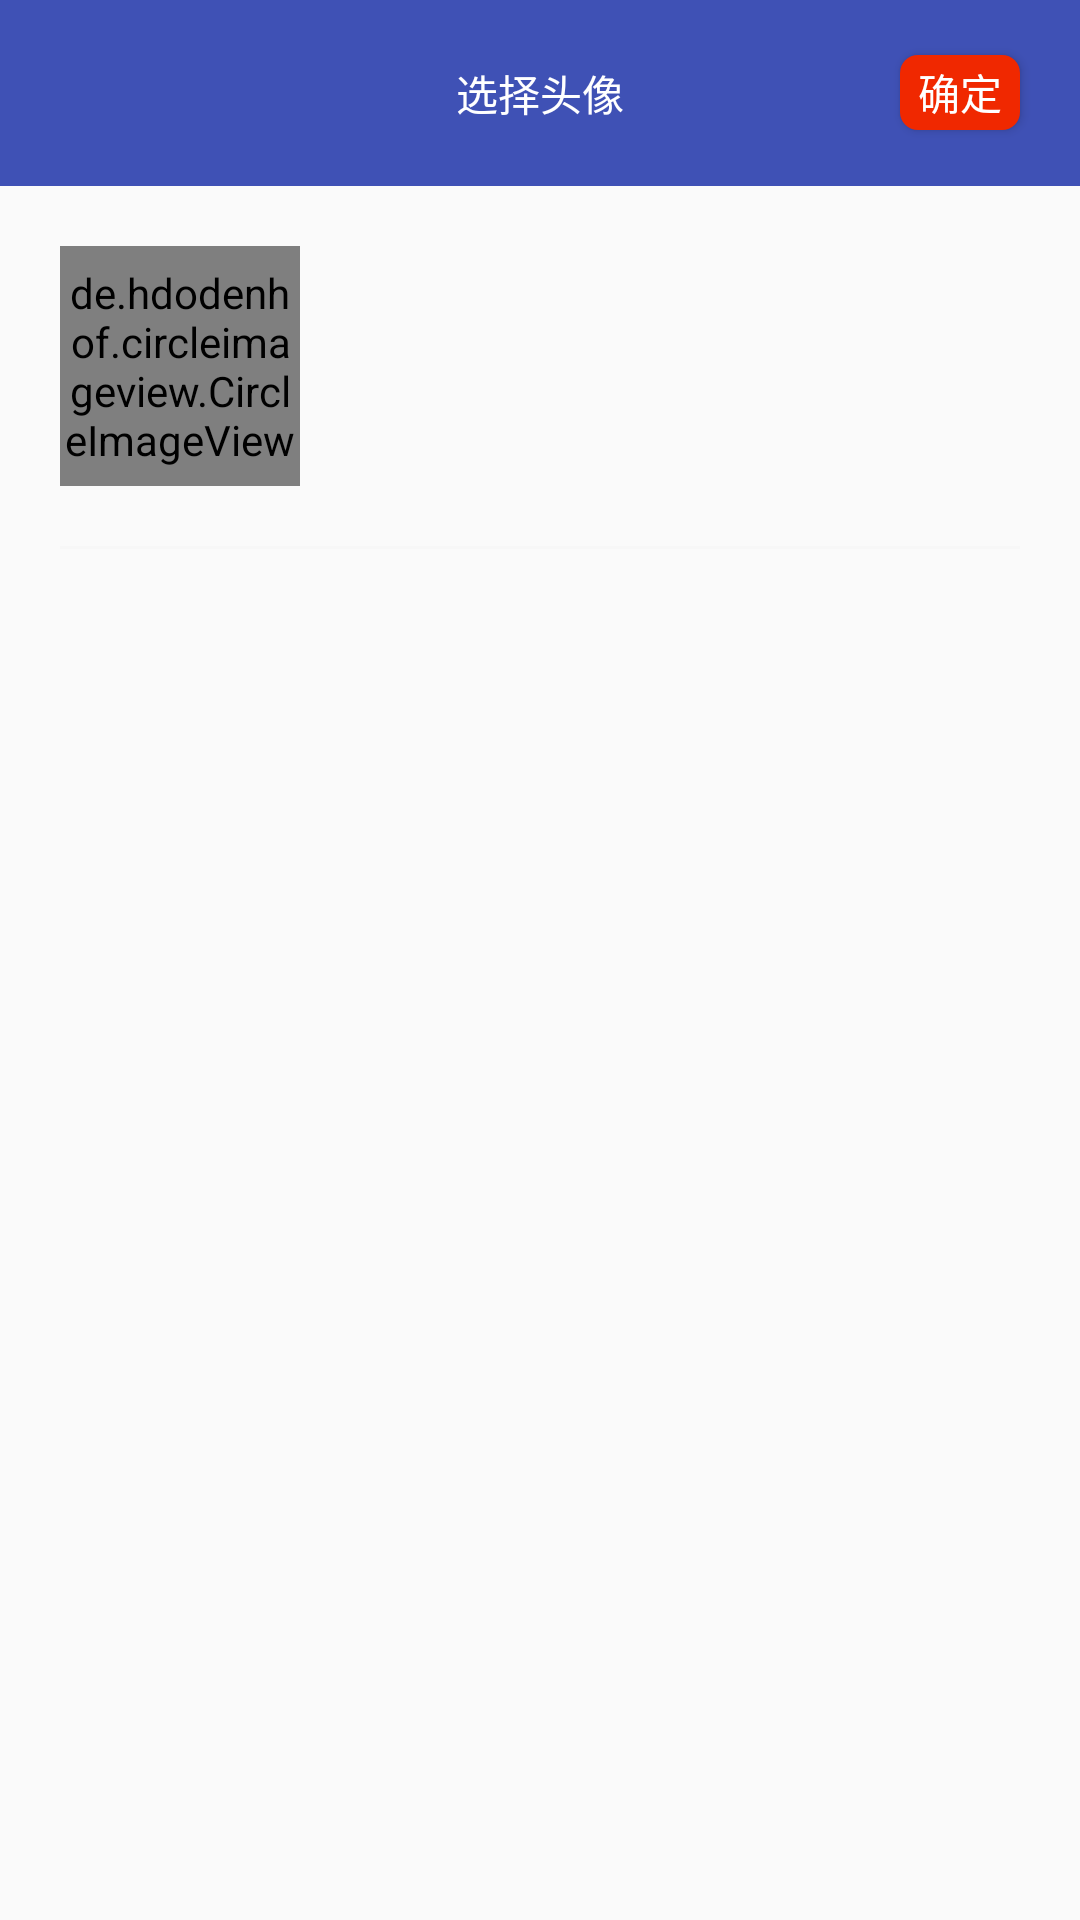

Android layout source for this screen:
<!-- AndroidManifest.xml: application theme AppTheme -->
<!-- res/layout/act_head_select.xml -->
<?xml version="1.0" encoding="utf-8"?>
<LinearLayout xmlns:android="http://schemas.android.com/apk/res/android"
    android:layout_width="match_parent"
    android:layout_height="match_parent"
    android:orientation="vertical">


    <RelativeLayout
        android:id="@+id/actionbar"
        android:layout_width="match_parent"
        android:layout_height="@dimen/preview_view_height"
        android:background="@color/colorPrimary">

        <TextView
            android:layout_width="wrap_content"
            android:layout_height="wrap_content"
            android:layout_centerInParent="true"
            android:gravity="center"
            android:text="选择头像"
            android:textColor="@color/white"
            android:textSize="14dp" />


        <Button
            android:id="@+id/ok"
            android:layout_width="@dimen/dp_40"
            android:layout_height="@dimen/dp_25"
            android:layout_alignParentRight="true"
            android:layout_centerVertical="true"
            android:layout_marginRight="@dimen/dp_20"
            android:background="@drawable/btn_login"
            android:text="确定"
            android:textColor="@color/white"
            android:textSize="@dimen/dp_14" />

    </RelativeLayout>


    <de.hdodenhof.circleimageview.CircleImageView
        android:id="@+id/headImg"
        android:layout_width="80dp"
        android:layout_height="80dp"
        android:layout_margin="@dimen/dp_20"
        android:src="@drawable/ic_head00" />

    <View
        android:layout_width="match_parent"
        android:layout_height="1dp"
        android:layout_marginLeft="@dimen/dp_20"
        android:layout_marginRight="@dimen/dp_20"
        android:background="@color/grag_by" />


    <android.support.v7.widget.RecyclerView
        android:id="@+id/recyclerView"
        android:layout_width="match_parent"
        android:layout_height="match_parent" />


</LinearLayout>
<!-- resources referenced by this layout -->
<resources>
  <color name="colorPrimary">#3F51B5</color>
  <color name="grag_by">#F7F7F7</color>
  <color name="white">#ffffff</color>
  <dimen name="dp_14">14dp</dimen>
  <dimen name="dp_20">20dp</dimen>
  <dimen name="dp_25">25dp</dimen>
  <dimen name="dp_40">40dp</dimen>
  <dimen name="preview_view_height">62dp</dimen>
  <!-- drawable btn_login (drawable) -->
  <?xml version="1.0" encoding="utf-8"?>
  <shape xmlns:android="http://schemas.android.com/apk/res/android"
      android:shape="rectangle">
      <corners android:radius="6dp" />
      <solid android:color="@color/orange_user" />
  </shape>
  <style name="AppTheme" parent="Theme.AppCompat.Light.NoActionBar">
          
          <item name="colorPrimary">@color/colorPrimary</item>
          <item name="colorPrimaryDark">@color/colorPrimaryDark</item>
          <item name="colorAccent">@color/colorAccent</item>
      </style>
  <color name="orange_user">#F02800</color>
  <color name="colorPrimaryDark">#303F9F</color>
  <color name="colorAccent">#FF4081</color>
</resources>
